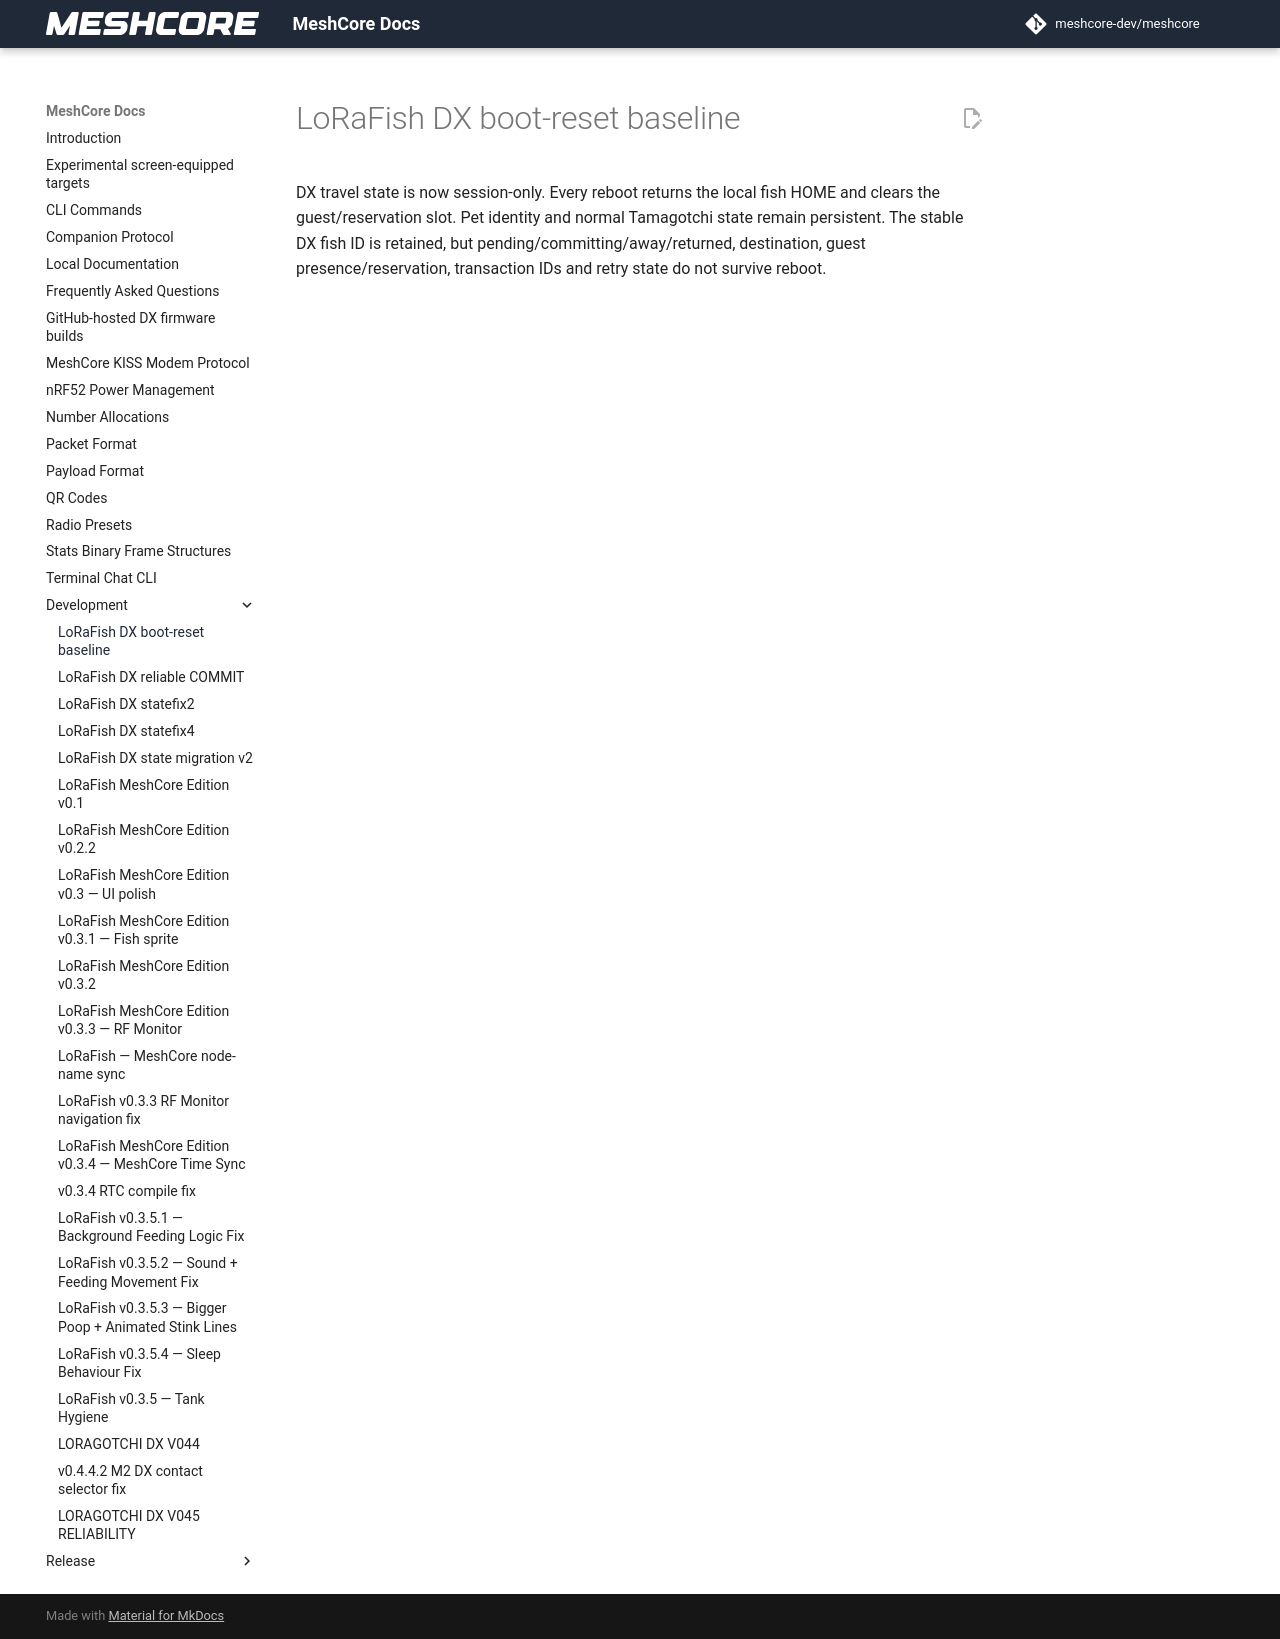

repository: Blizzardo1/LoRagotchi-DX · page: development/LORAFISH_DX_BOOT_RESET/index.html · generator: mkdocs

# LoRaFish DX boot-reset baseline

DX travel state is now session-only. Every reboot returns the local fish HOME and clears the guest/reservation slot. Pet identity and normal Tamagotchi state remain persistent. The stable DX fish ID is retained, but pending/committing/away/returned, destination, guest presence/reservation, transaction IDs and retry state do not survive reboot.
